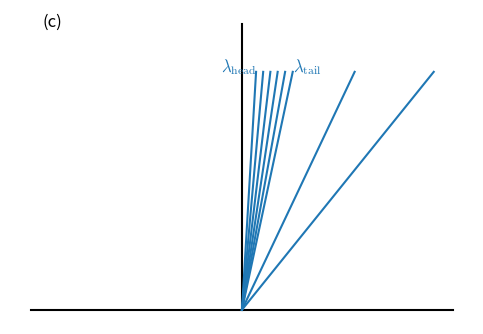

Reproduce this figure in Python.
import numpy as np
import matplotlib.pyplot as plt
import matplotlib as mpl

mpl.rcParams['mathtext.fontset'] = 'cm'
mpl.rcParams['mathtext.rm'] = 'serif'

# font sizes
mpl.rcParams['font.size'] = 12
mpl.rcParams['legend.fontsize'] = 'large'
mpl.rcParams['figure.titlesize'] = 'medium'


class RiemannWaves(object):
    """draw a diagram with a left rarefaction and 2 other waves """

    def __init__(self, rpos=-1):
        """rpos is position of rarefaction, -1 is left of the interface, +1 is
	right of the interface

        """

        self.rpos = rpos

        # these control the spacing of the waves in the figure
        self.h = 1.0

        # this controls the spacing of the structure in the rarefaction
        self.rare_theta = np.radians(2.5)

        if rpos < 0:
            self.head = np.radians(-45)
            self.center = np.radians(5)
            self.right = np.radians(40)
        elif rpos == 0:
            self.head = 0 - 2.5*self.rare_theta
            self.center = np.radians(30)
            self.right = np.radians(45)
        else:
            self.head = np.radians(5)
            self.center = np.radians(35)
            self.right = np.radians(50)

        self.tail = self.head + 5*self.rare_theta

    def draw(self, output="plot.png", label=None):
        """ draw the wave structure """

        # each wave has a point on the origin.  The maximum height we
        # want to draw to is self.h -- we'll do the center and right
        xc = self.h*np.tan(self.center)
        x3 = self.h*np.tan(self.right)

        plt.clf()

        # draw the waves
        plt.plot([0, xc], [0, self.h], color="C0")
        plt.plot([0, x3], [0, self.h], color="C0")

        # rarefaction
        for t in np.arange(self.head, self.tail+self.rare_theta, 
                           self.rare_theta):
            xr = self.h*np.tan(t)
            plt.plot([0, xr], [0, self.h], color="C0")

        xhead = self.h*np.tan(self.head)
        xtail = self.h*np.tan(self.tail) #+self.rare_theta)

        # draw the grid
        L = 1.1*max(abs(xhead), abs(x3))

        plt.plot([-L, L], [0, 0], color="k", zorder=-100)
        plt.plot([0, 0], [0, 1.2*self.h], color="k", zorder=-100)

        plt.text(xhead, self.h, r"$\lambda_\mathrm{head}$", 
                 horizontalalignment="right", color="C0")

        plt.text(xtail, self.h, r"$\lambda_\mathrm{tail}$", 
                 horizontalalignment="left", color="C0")

        f = plt.gcf()

        # label?
        if label is not None:
            plt.text(0.1, 0.9, label, transform=f.transFigure)

        plt.axis("off")
        plt.subplots_adjust(left=0.02, right=0.95, bottom=0.05, top=0.95)

        f.set_size_inches(5.0, 3.5)

        plt.tight_layout()
        plt.savefig(output, bbox_inches="tight", pad_inches=0)


if __name__ == "__main__":

    rw = RiemannWaves(rpos=-1)
    rw.draw("rarefaction_left.pdf", label="(a)")

    rw = RiemannWaves(rpos=0)
    rw.draw("rarefaction_center.pdf", label="(b)")

    rw = RiemannWaves(rpos=1)
    rw.draw("rarefaction_right.pdf", label="(c)")
